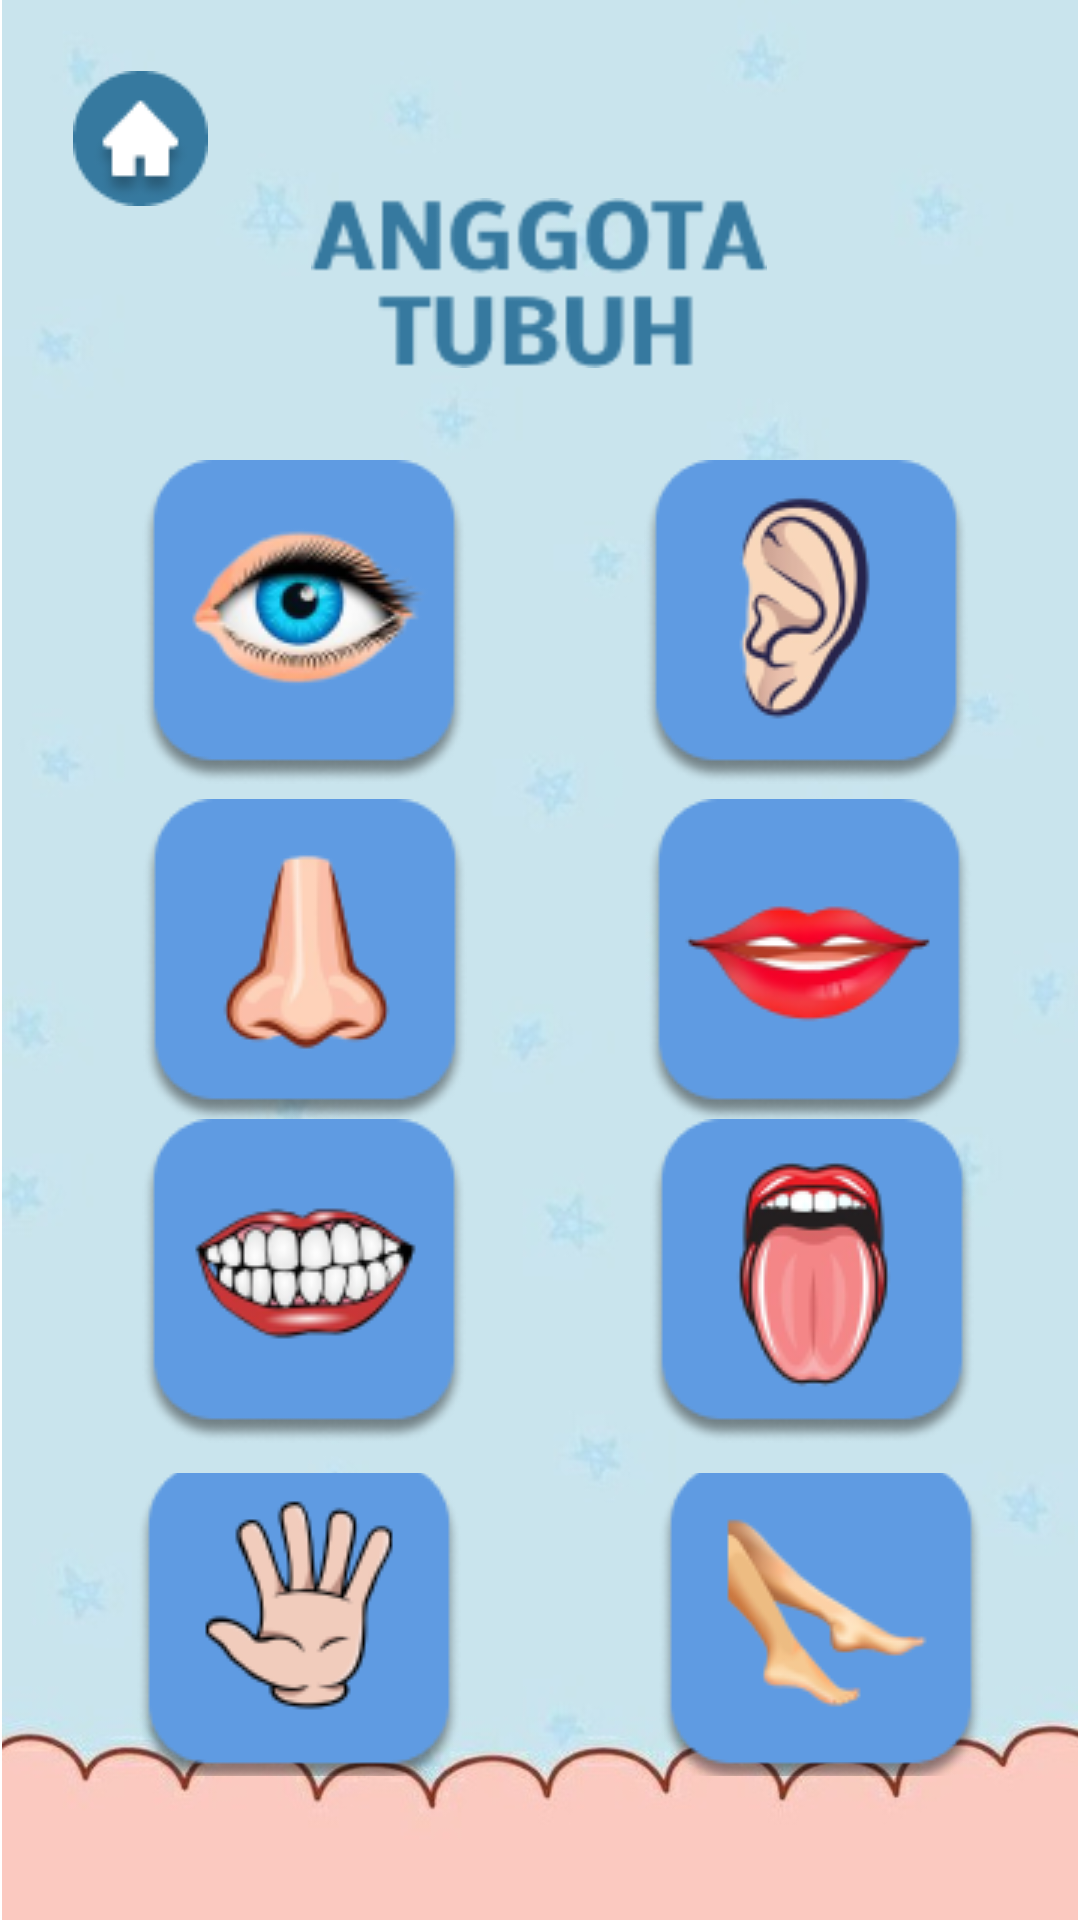

Here is an Android app screen rendered from its layout file. Give the layout XML and the strings, colors and styles it references.
<!-- AndroidManifest.xml: application theme Theme.Kiddosfun7 -->
<!-- res/layout/activity_bagiantubuh2.xml -->
<?xml version="1.0" encoding="utf-8"?>
<androidx.constraintlayout.widget.ConstraintLayout xmlns:android="http://schemas.android.com/apk/res/android"
    xmlns:app="http://schemas.android.com/apk/res-auto"
    xmlns:tools="http://schemas.android.com/tools"
    android:layout_width="match_parent"
    android:layout_height="match_parent"
    android:background="@drawable/bg_tubuh2"
    android:backgroundTint="#00FFFFFF"
    tools:context="BagiantubuhActivity2">

    <ImageView
        android:id="@+id/imageView3"
        android:layout_width="wrap_content"
        android:layout_height="wrap_content"
        app:layout_constraintBottom_toBottomOf="parent"
        app:layout_constraintEnd_toEndOf="parent"
        app:layout_constraintTop_toTopOf="parent"
        app:layout_constraintVertical_bias="0.0"
        app:srcCompat="@drawable/bg_tubuh2" />

    <ImageButton
        android:id="@+id/bt_home"
        android:layout_width="66dp"
        android:onClick="home"
        android:layout_height="58dp"
        android:backgroundTint="#00FFFFFF"
        app:layout_constraintBottom_toBottomOf="parent"
        app:layout_constraintEnd_toEndOf="parent"
        app:layout_constraintHorizontal_bias="0.046"
        app:layout_constraintStart_toStartOf="parent"
        app:layout_constraintTop_toTopOf="parent"
        app:layout_constraintVertical_bias="0.029"
        app:srcCompat="@drawable/bt_home"
        tools:ignore="SpeakableTextPresentCheck" />


    <ImageView
        android:id="@+id/imageView4"
        android:layout_width="152dp"
        android:layout_height="60dp"
        app:layout_constraintBottom_toBottomOf="parent"
        app:layout_constraintEnd_toEndOf="parent"
        app:layout_constraintHorizontal_bias="0.498"
        app:layout_constraintStart_toStartOf="parent"
        app:layout_constraintTop_toTopOf="parent"
        app:layout_constraintVertical_bias="0.111"
        app:srcCompat="@drawable/text_agttbh" />

    <LinearLayout
        android:id="@+id/linearLayout"
        android:layout_width="335dp"
        android:layout_height="111dp"
        android:orientation="horizontal"
        app:layout_constraintBottom_toBottomOf="parent"
        app:layout_constraintEnd_toEndOf="parent"
        app:layout_constraintStart_toStartOf="parent"
        app:layout_constraintTop_toTopOf="parent"
        app:layout_constraintVertical_bias="0.287">

        <ImageButton
            android:id="@+id/btn_mata"
            android:layout_width="151dp"
            android:layout_height="match_parent"
            android:onClick="mata"
            android:layout_weight="1"
            android:backgroundTint="#00FFFFFF"
            app:srcCompat="@drawable/btn_mata"
            tools:ignore="SpeakableTextPresentCheck" />

        <ImageButton
            android:id="@+id/btn_telinga"
            android:layout_width="wrap_content"
            android:layout_height="wrap_content"
            android:onClick="telinga"
            android:layout_weight="1"
            android:backgroundTint="#00FFFFFF"
            app:srcCompat="@drawable/btn_telinga"
            tools:ignore="SpeakableTextPresentCheck" />

    </LinearLayout>

    <LinearLayout
        android:id="@+id/linearLayout3"
        android:layout_width="337dp"
        android:layout_height="111dp"
        android:orientation="horizontal"
        app:layout_constraintBottom_toBottomOf="parent"
        app:layout_constraintEnd_toEndOf="parent"
        app:layout_constraintStart_toStartOf="parent"
        app:layout_constraintTop_toTopOf="@+id/imageView3">

        <ImageButton
            android:id="@+id/btn_hidung"
            android:layout_width="186dp"
            android:layout_height="wrap_content"
            android:onClick="hidung"
            android:layout_weight="1"
            android:backgroundTint="#00FFFFFF"
            app:srcCompat="@drawable/btn_hidung"
            tools:ignore="SpeakableTextPresentCheck" />

        <ImageButton
            android:id="@+id/btn_mulut"
            android:layout_width="164dp"
            android:layout_height="match_parent"
            android:onClick="mulut"
            android:layout_weight="1"
            android:backgroundTint="#00FFFFFF"
            app:srcCompat="@drawable/btn_bibir"
            tools:ignore="SpeakableTextPresentCheck" />

    </LinearLayout>

    <LinearLayout
        android:id="@+id/linearLayout4"
        android:layout_width="339dp"
        android:layout_height="108dp"
        android:orientation="horizontal"
        app:layout_constraintBottom_toBottomOf="parent"
        app:layout_constraintEnd_toEndOf="parent"
        app:layout_constraintHorizontal_bias="0.472"
        app:layout_constraintStart_toStartOf="parent"
        app:layout_constraintTop_toTopOf="parent"
        app:layout_constraintVertical_bias="0.701">

        <ImageButton
            android:id="@+id/btn_gigi"
            android:layout_width="158dp"
            android:layout_height="wrap_content"
            android:onClick="gigi"
            android:layout_weight="1"
            android:backgroundTint="#00FFFFFF"
            app:srcCompat="@drawable/btn_gigi"
            tools:ignore="SpeakableTextPresentCheck,SpeakableTextPresentCheck,SpeakableTextPresentCheck" />

        <ImageButton
            android:id="@+id/btn_lidah"
            android:layout_width="wrap_content"
            android:layout_height="wrap_content"
            android:onClick="lidah"
            android:layout_weight="1"
            android:backgroundTint="#00FFFFFF"
            app:srcCompat="@drawable/btn_lidah"
            tools:ignore="SpeakableTextPresentCheck" />

    </LinearLayout>

    <LinearLayout
        android:layout_width="348dp"
        android:layout_height="101dp"
        android:orientation="horizontal"
        app:layout_constraintBottom_toBottomOf="parent"
        app:layout_constraintEnd_toEndOf="parent"
        app:layout_constraintHorizontal_bias="0.492"
        app:layout_constraintStart_toStartOf="parent"
        app:layout_constraintTop_toTopOf="parent"
        app:layout_constraintVertical_bias="0.911">

        <ImageButton
            android:id="@+id/btn_tangan"
            android:layout_width="159dp"
            android:layout_height="wrap_content"
            android:onClick="tangan"
            android:layout_weight="1"
            android:backgroundTint="#00FFFFFF"
            app:srcCompat="@drawable/btn_tangan"
            tools:ignore="SpeakableTextPresentCheck" />

        <ImageButton
            android:id="@+id/btn_kaki"
            android:layout_width="wrap_content"
            android:layout_height="wrap_content"
            android:onClick="kaki"
            android:layout_weight="1"
            android:backgroundTint="#00FFFFFF"
            app:srcCompat="@drawable/btn_kaki"
            tools:ignore="SpeakableTextPresentCheck,SpeakableTextPresentCheck" />
    </LinearLayout>

    <LinearLayout
        android:layout_width="101dp"
        android:layout_height="58dp"
        android:layout_marginTop="16dp"
        android:orientation="horizontal"
        app:layout_constraintEnd_toEndOf="parent"
        app:layout_constraintHorizontal_bias="0.09"
        app:layout_constraintStart_toStartOf="parent"
        app:layout_constraintTop_toTopOf="parent">


    </LinearLayout>

</androidx.constraintlayout.widget.ConstraintLayout>
<!-- resources referenced by this layout -->
<resources>
  <!-- drawable bg_tubuh2: jpg bitmap (drawable, 26098 bytes) -->
  <!-- drawable bt_home: png bitmap (drawable, 1684 bytes) -->
  <!-- drawable btn_bibir: png bitmap (drawable, 9793 bytes) -->
  <!-- drawable btn_gigi: png bitmap (drawable, 10796 bytes) -->
  <!-- drawable btn_hidung: png bitmap (drawable, 9137 bytes) -->
  <!-- drawable btn_kaki: png bitmap (drawable, 8718 bytes) -->
  <!-- drawable btn_lidah: png bitmap (drawable, 11642 bytes) -->
  <!-- drawable btn_mata: png bitmap (drawable, 12846 bytes) -->
  <!-- drawable btn_tangan: png bitmap (drawable, 9657 bytes) -->
  <!-- drawable btn_telinga: png bitmap (drawable, 10330 bytes) -->
  <!-- drawable text_agttbh: png bitmap (drawable, 2646 bytes) -->
  <style name="Theme.Kiddosfun7" parent="Theme.MaterialComponents.DayNight.DarkActionBar">
          
          <item name="colorPrimary">@color/purple_500</item>
          <item name="colorPrimaryVariant">@color/purple_700</item>
          <item name="colorOnPrimary">@color/white</item>
          
          <item name="colorSecondary">@color/teal_200</item>
          <item name="colorSecondaryVariant">@color/teal_700</item>
          <item name="colorOnSecondary">@color/black</item>
          
          <item name="android:statusBarColor" tools:targetApi="l">?attr/colorPrimaryVariant</item>
          
      </style>
  <!-- not gathered from this repository: default colours our renderer supplied (Android Studio template values) -->
  <color name="purple_500">#FF6200EE</color>
  <color name="purple_700">#FF3700B3</color>
  <color name="teal_200">#FF03DAC5</color>
  <color name="teal_700">#FF018786</color>
  <color name="black">#FF000000</color>
  <color name="white">#FFFFFFFF</color>
</resources>
